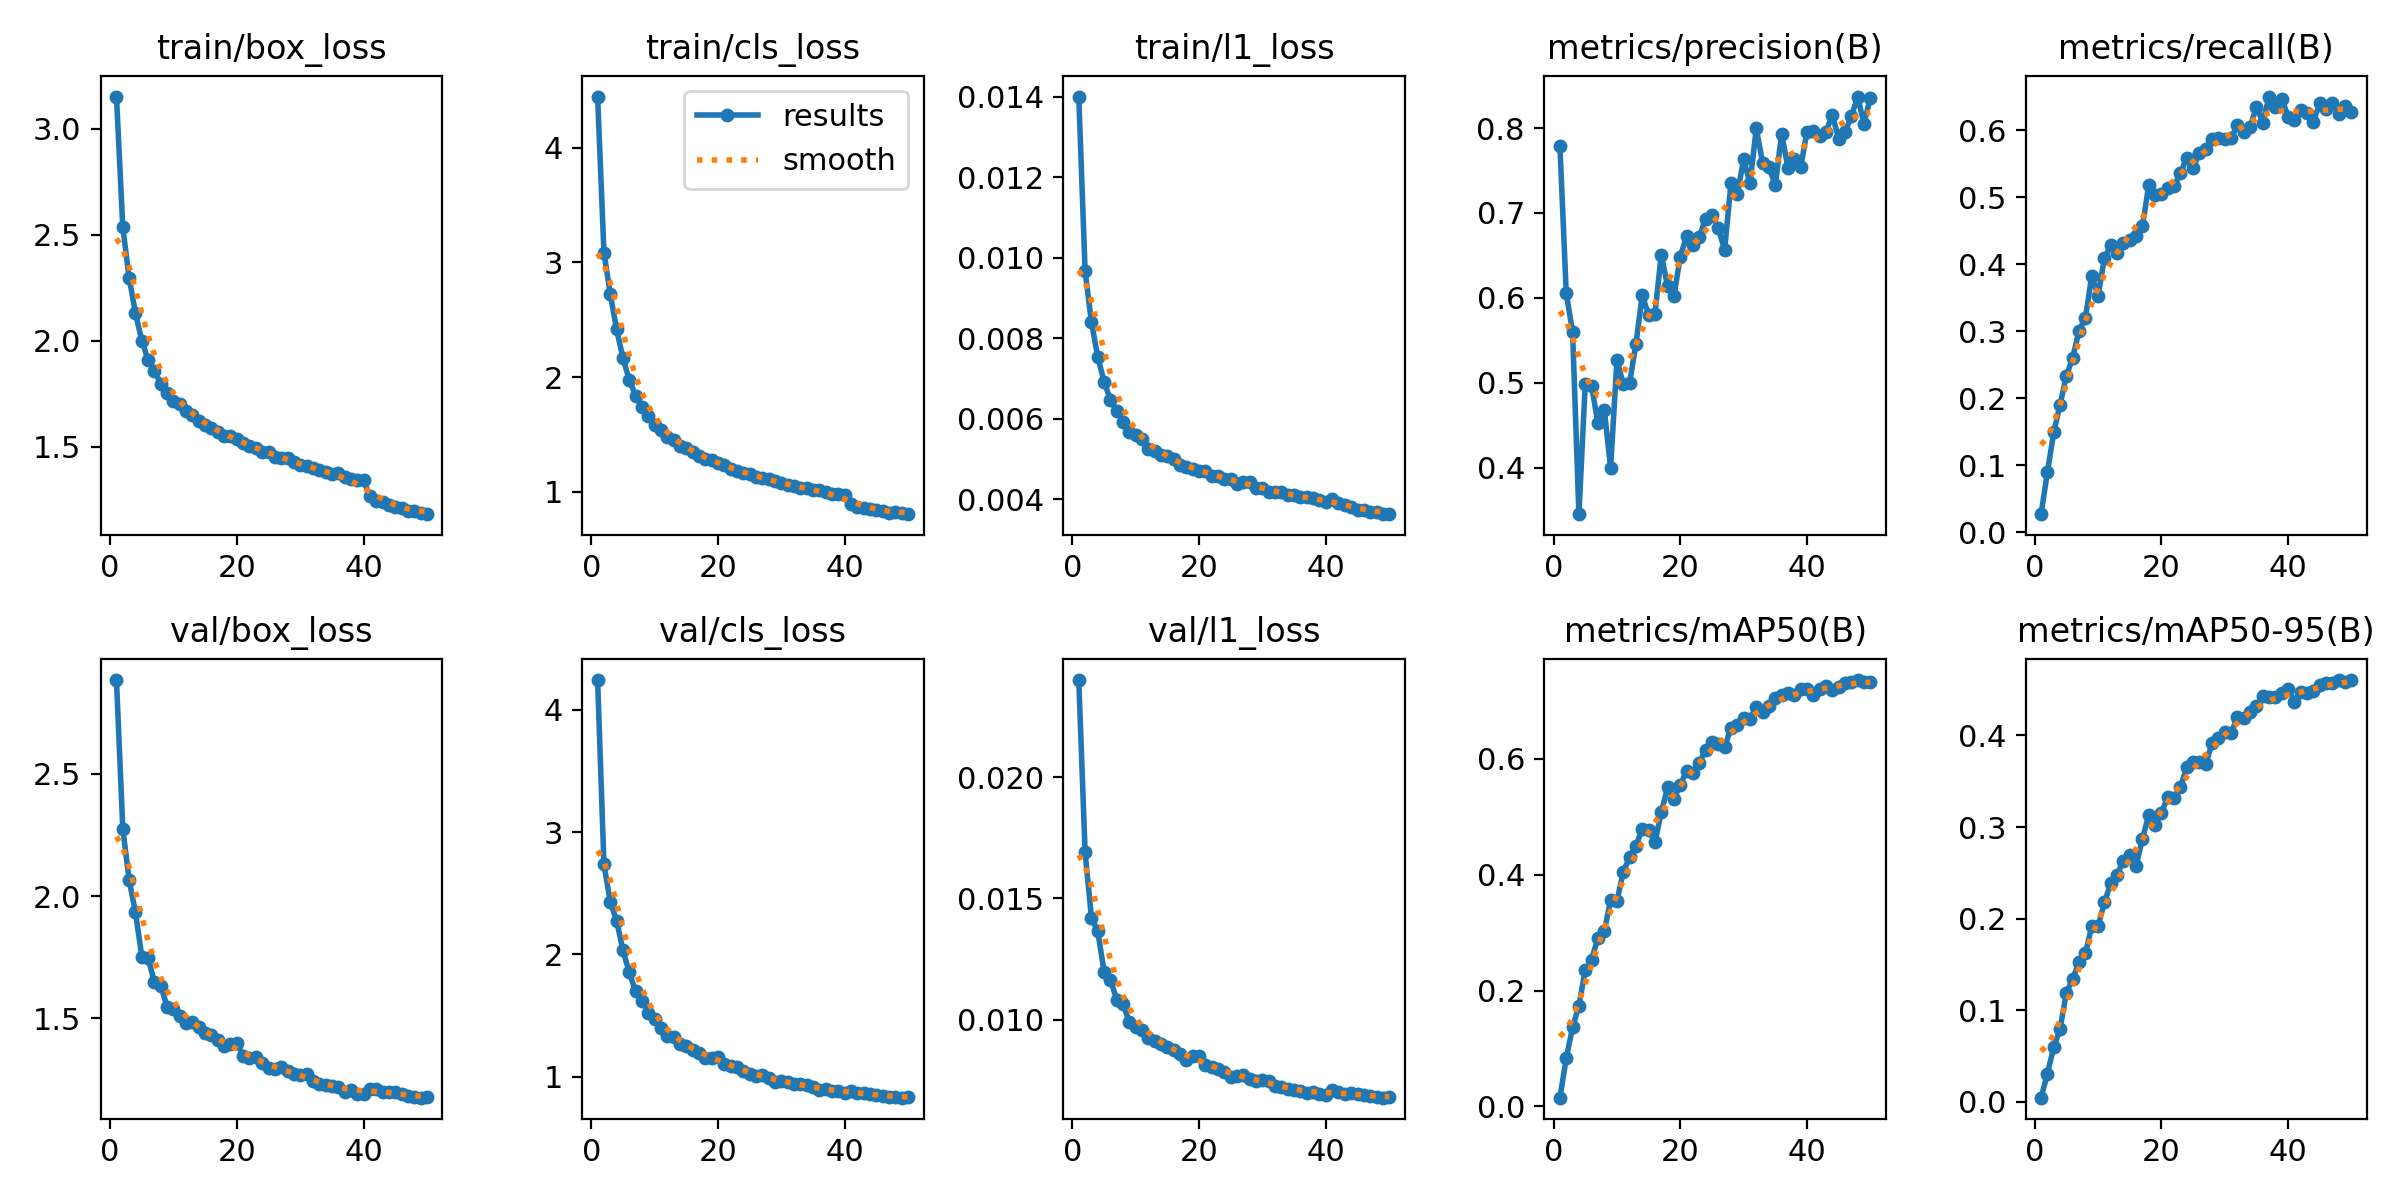

The table this chart was drawn from, first rows:
epoch, time, train/box_loss, train/cls_loss, train/l1_loss, metrics/precision(B), metrics/recall(B), metrics/mAP50(B), metrics/mAP50-95(B), val/box_loss, val/cls_loss, val/l1_loss, lr/pg0, lr/pg1, lr/pg2
1, 118.7, 3.152, 4.447, 0.01401, 0.7786, 0.02721, 0.01516, 0.00448, 2.884, 4.244, 0.024, 0.003324, 0.003324, 0.07008
2, 230.5, 2.535, 3.086, 0.00967, 0.6055, 0.08998, 0.08325, 0.03059, 2.276, 2.736, 0.0169, 0.006526, 0.006526, 0.03995
3, 344.2, 2.298, 2.721, 0.0084, 0.5596, 0.1493, 0.1366, 0.0598, 2.066, 2.428, 0.01421, 0.009595, 0.009595, 0.009684
4, 458, 2.131, 2.417, 0.00754, 0.3452, 0.1908, 0.1741, 0.07956, 1.933, 2.277, 0.01364, 0.009406, 0.009406, 0.009406
5, 572.1, 2.001, 2.164, 0.00692, 0.499, 0.2337, 0.2359, 0.1192, 1.753, 2.032, 0.01198, 0.009208, 0.009208, 0.009208
6, 685.3, 1.91, 1.976, 0.00647, 0.4962, 0.2608, 0.2536, 0.1343, 1.745, 1.854, 0.01165, 0.00901, 0.00901, 0.00901
7, 799, 1.857, 1.836, 0.0062, 0.4522, 0.3011, 0.2909, 0.1524, 1.648, 1.698, 0.01083, 0.008812, 0.008812, 0.008812
8, 910.8, 1.798, 1.739, 0.00592, 0.4684, 0.3199, 0.3025, 0.1621, 1.634, 1.621, 0.01065, 0.008614, 0.008614, 0.008614
9, 1024, 1.754, 1.659, 0.00566, 0.3996, 0.3831, 0.3558, 0.1917, 1.547, 1.525, 0.00989, 0.008416, 0.008416, 0.008416
10, 1135, 1.719, 1.583, 0.00561, 0.5269, 0.3535, 0.3546, 0.192, 1.538, 1.471, 0.00971, 0.008218, 0.008218, 0.008218
11, 1248, 1.701, 1.539, 0.00551, 0.4982, 0.409, 0.4051, 0.2176, 1.51, 1.395, 0.00957, 0.00802, 0.00802, 0.00802
12, 1360, 1.67, 1.475, 0.00526, 0.4997, 0.4285, 0.4304, 0.2385, 1.48, 1.33, 0.00926, 0.007822, 0.007822, 0.007822
13, 1473, 1.649, 1.447, 0.00519, 0.5458, 0.4163, 0.4497, 0.2479, 1.486, 1.321, 0.00914, 0.007624, 0.007624, 0.007624
14, 1586, 1.622, 1.402, 0.0051, 0.6034, 0.4322, 0.4796, 0.2633, 1.465, 1.271, 0.00902, 0.007426, 0.007426, 0.007426
15, 1699, 1.602, 1.377, 0.00508, 0.5793, 0.4363, 0.4775, 0.2694, 1.44, 1.248, 0.00889, 0.007228, 0.007228, 0.007228
16, 1810, 1.589, 1.346, 0.005, 0.5814, 0.4421, 0.4567, 0.2576, 1.431, 1.218, 0.00875, 0.00703, 0.00703, 0.00703
17, 1921, 1.569, 1.312, 0.00484, 0.6511, 0.4567, 0.508, 0.2874, 1.412, 1.196, 0.00859, 0.006832, 0.006832, 0.006832
18, 2031, 1.552, 1.287, 0.0048, 0.6134, 0.5184, 0.5509, 0.3128, 1.388, 1.156, 0.00835, 0.006634, 0.006634, 0.006634
19, 2142, 1.55, 1.274, 0.00476, 0.6023, 0.5042, 0.5315, 0.3026, 1.394, 1.155, 0.00851, 0.006436, 0.006436, 0.006436
20, 2254, 1.539, 1.252, 0.0047, 0.6485, 0.5046, 0.5555, 0.3158, 1.4, 1.159, 0.00852, 0.006238, 0.006238, 0.006238
21, 2368, 1.518, 1.231, 0.0047, 0.6729, 0.5136, 0.5794, 0.3326, 1.346, 1.103, 0.00815, 0.00604, 0.00604, 0.00604
22, 2481, 1.503, 1.202, 0.00459, 0.662, 0.5163, 0.5758, 0.332, 1.336, 1.089, 0.00806, 0.005842, 0.005842, 0.005842
23, 2594, 1.497, 1.184, 0.00457, 0.6719, 0.5363, 0.5932, 0.3434, 1.34, 1.077, 0.00799, 0.005644, 0.005644, 0.005644
24, 2709, 1.477, 1.16, 0.0045, 0.693, 0.5591, 0.616, 0.3653, 1.316, 1.049, 0.00784, 0.005446, 0.005446, 0.005446
25, 2822, 1.478, 1.155, 0.0045, 0.6977, 0.544, 0.6298, 0.3706, 1.296, 1.026, 0.00763, 0.005248, 0.005248, 0.005248
26, 2936, 1.454, 1.13, 0.00437, 0.6818, 0.5668, 0.6257, 0.3715, 1.294, 1.007, 0.00767, 0.00505, 0.00505, 0.00505
27, 3048, 1.448, 1.119, 0.00444, 0.6563, 0.5725, 0.6205, 0.369, 1.299, 1.014, 0.00772, 0.004852, 0.004852, 0.004852
28, 3161, 1.447, 1.108, 0.00443, 0.7351, 0.5865, 0.6536, 0.3915, 1.284, 0.99, 0.00758, 0.004654, 0.004654, 0.004654
29, 3274, 1.428, 1.089, 0.00429, 0.7221, 0.5891, 0.6591, 0.3971, 1.273, 0.9609, 0.00746, 0.004456, 0.004456, 0.004456
30, 3387, 1.417, 1.076, 0.00428, 0.7631, 0.5871, 0.6709, 0.4034, 1.269, 0.9621, 0.00751, 0.004258, 0.004258, 0.004258
31, 3499, 1.409, 1.057, 0.00419, 0.735, 0.5888, 0.669, 0.4024, 1.271, 0.9562, 0.00748, 0.00406, 0.00406, 0.00406
32, 3611, 1.399, 1.053, 0.00418, 0.7997, 0.6079, 0.6898, 0.4204, 1.245, 0.9396, 0.00729, 0.003862, 0.003862, 0.003862
33, 3725, 1.391, 1.035, 0.00419, 0.7587, 0.5972, 0.6805, 0.4195, 1.23, 0.9375, 0.00723, 0.003664, 0.003664, 0.003664
34, 3839, 1.383, 1.031, 0.00411, 0.7538, 0.605, 0.6906, 0.4256, 1.228, 0.9339, 0.00716, 0.003466, 0.003466, 0.003466
35, 3955, 1.374, 1.015, 0.0041, 0.7327, 0.635, 0.7052, 0.4323, 1.223, 0.9149, 0.0071, 0.003268, 0.003268, 0.003268
36, 4070, 1.377, 1.012, 0.00405, 0.7934, 0.6117, 0.7097, 0.4427, 1.217, 0.8958, 0.00707, 0.00307, 0.00307, 0.00307
37, 4184, 1.36, 0.9958, 0.00406, 0.7528, 0.6504, 0.7146, 0.4424, 1.2, 0.8961, 0.00697, 0.002872, 0.002872, 0.002872
38, 4298, 1.348, 0.9834, 0.00402, 0.764, 0.635, 0.7103, 0.4422, 1.209, 0.8859, 0.00703, 0.002674, 0.002674, 0.002674
39, 4410, 1.345, 0.9838, 0.00398, 0.7537, 0.6472, 0.7202, 0.4465, 1.192, 0.8858, 0.00694, 0.002476, 0.002476, 0.002476
40, 4523, 1.344, 0.9703, 0.00393, 0.7957, 0.6204, 0.7215, 0.4511, 1.193, 0.8667, 0.00692, 0.002278, 0.002278, 0.002278
41, 4638, 1.267, 0.8921, 0.00401, 0.7963, 0.6155, 0.7112, 0.4367, 1.213, 0.8834, 0.00709, 0.00208, 0.00208, 0.00208
42, 4749, 1.247, 0.8675, 0.00392, 0.7912, 0.6308, 0.7207, 0.4472, 1.211, 0.8692, 0.00704, 0.001882, 0.001882, 0.001882
43, 4861, 1.239, 0.8591, 0.00387, 0.7957, 0.6264, 0.7258, 0.4463, 1.2, 0.8675, 0.00694, 0.001684, 0.001684, 0.001684
44, 4973, 1.227, 0.8508, 0.00382, 0.8156, 0.6131, 0.7185, 0.4486, 1.198, 0.863, 0.00697, 0.001486, 0.001486, 0.001486
45, 5086, 1.216, 0.8417, 0.00374, 0.7875, 0.6402, 0.7248, 0.455, 1.198, 0.8498, 0.00696, 0.001288, 0.001288, 0.001288
46, 5198, 1.214, 0.8336, 0.00374, 0.7948, 0.6314, 0.7313, 0.4574, 1.19, 0.845, 0.0069, 0.00109, 0.00109, 0.00109
47, 5311, 1.196, 0.8175, 0.00368, 0.8139, 0.6415, 0.733, 0.4569, 1.182, 0.8367, 0.00684, 0.000892, 0.000892, 0.000892
48, 5422, 1.198, 0.821, 0.00369, 0.8371, 0.6247, 0.7363, 0.4603, 1.179, 0.835, 0.0068, 0.000694, 0.000694, 0.000694
49, 5535, 1.189, 0.8103, 0.00363, 0.805, 0.6363, 0.7334, 0.4582, 1.176, 0.8292, 0.00679, 0.000496, 0.000496, 0.000496
50, 5647, 1.183, 0.804, 0.00364, 0.8359, 0.6279, 0.7326, 0.4605, 1.177, 0.8307, 0.00681, 0.000298, 0.000298, 0.000298
